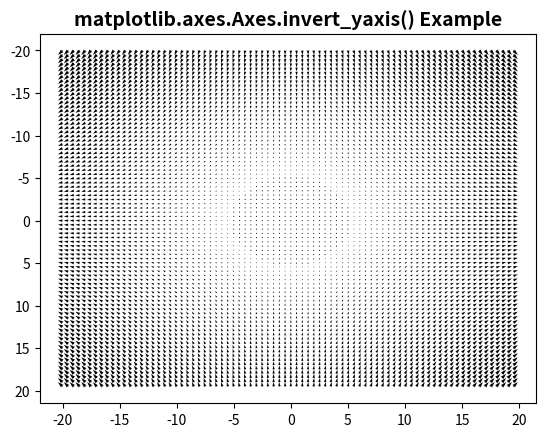

Reproduce this figure in Python.
# Implementation of matplotlib function
import matplotlib.pyplot as plt
import numpy as np

X = np.arange(-20, 20, 0.5)
Y = np.arange(-20, 20, 0.5)
U, V = np.meshgrid(X, Y)

fig, ax = plt.subplots()
ax.quiver(X, Y, U, V)
w = ax.invert_yaxis()
ax.set_title('matplotlib.axes.Axes.invert_yaxis() \
Example', fontsize=14, fontweight='bold')
plt.show()
